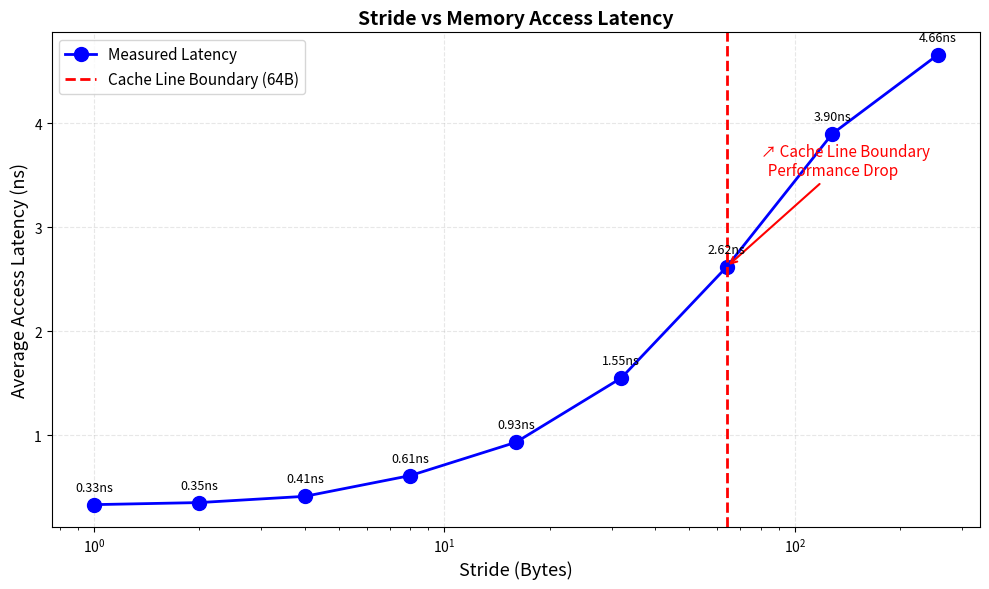

Recreate this plot in Python.
import matplotlib.pyplot as plt
import numpy as np

strides = [1, 2, 4, 8, 16, 32, 64, 128, 256]
latency = [0.33, 0.35, 0.41, 0.61, 0.93, 1.55, 2.62, 3.90, 4.66]

plt.figure(figsize=(10, 6))

# 绘制曲线
plt.plot(strides, latency, 'bo-', linewidth=2, markersize=10, label='Measured Latency')

# 标注Cache Line边界
plt.axvline(x=64, color='red', linestyle='--', linewidth=2, label='Cache Line Boundary (64B)')

# 添加拐点箭头标注
plt.annotate('↗ Cache Line Boundary\n  Performance Drop', 
             xy=(64, 2.62), xytext=(80, 3.5),
             arrowprops=dict(arrowstyle='->', color='red', lw=1.5),
             fontsize=11, color='red')

# 添加数据标签
for i, (x, y) in enumerate(zip(strides, latency)):
    plt.annotate(f'{y:.2f}ns', (x, y), textcoords="offset points", 
                 xytext=(0, 10), ha='center', fontsize=9)

plt.xlabel('Stride (Bytes)', fontsize=13)
plt.ylabel('Average Access Latency (ns)', fontsize=13)
plt.title('Stride vs Memory Access Latency', fontsize=14, fontweight='bold')
plt.xscale('log')
plt.grid(True, alpha=0.3, linestyle='--')
plt.legend(fontsize=11, loc='upper left')
plt.tight_layout()

plt.savefig('cache_performance_optimized.png', dpi=300, bbox_inches='tight')
print("✅ 优化版曲线图已生成: cache_performance_optimized.png")
